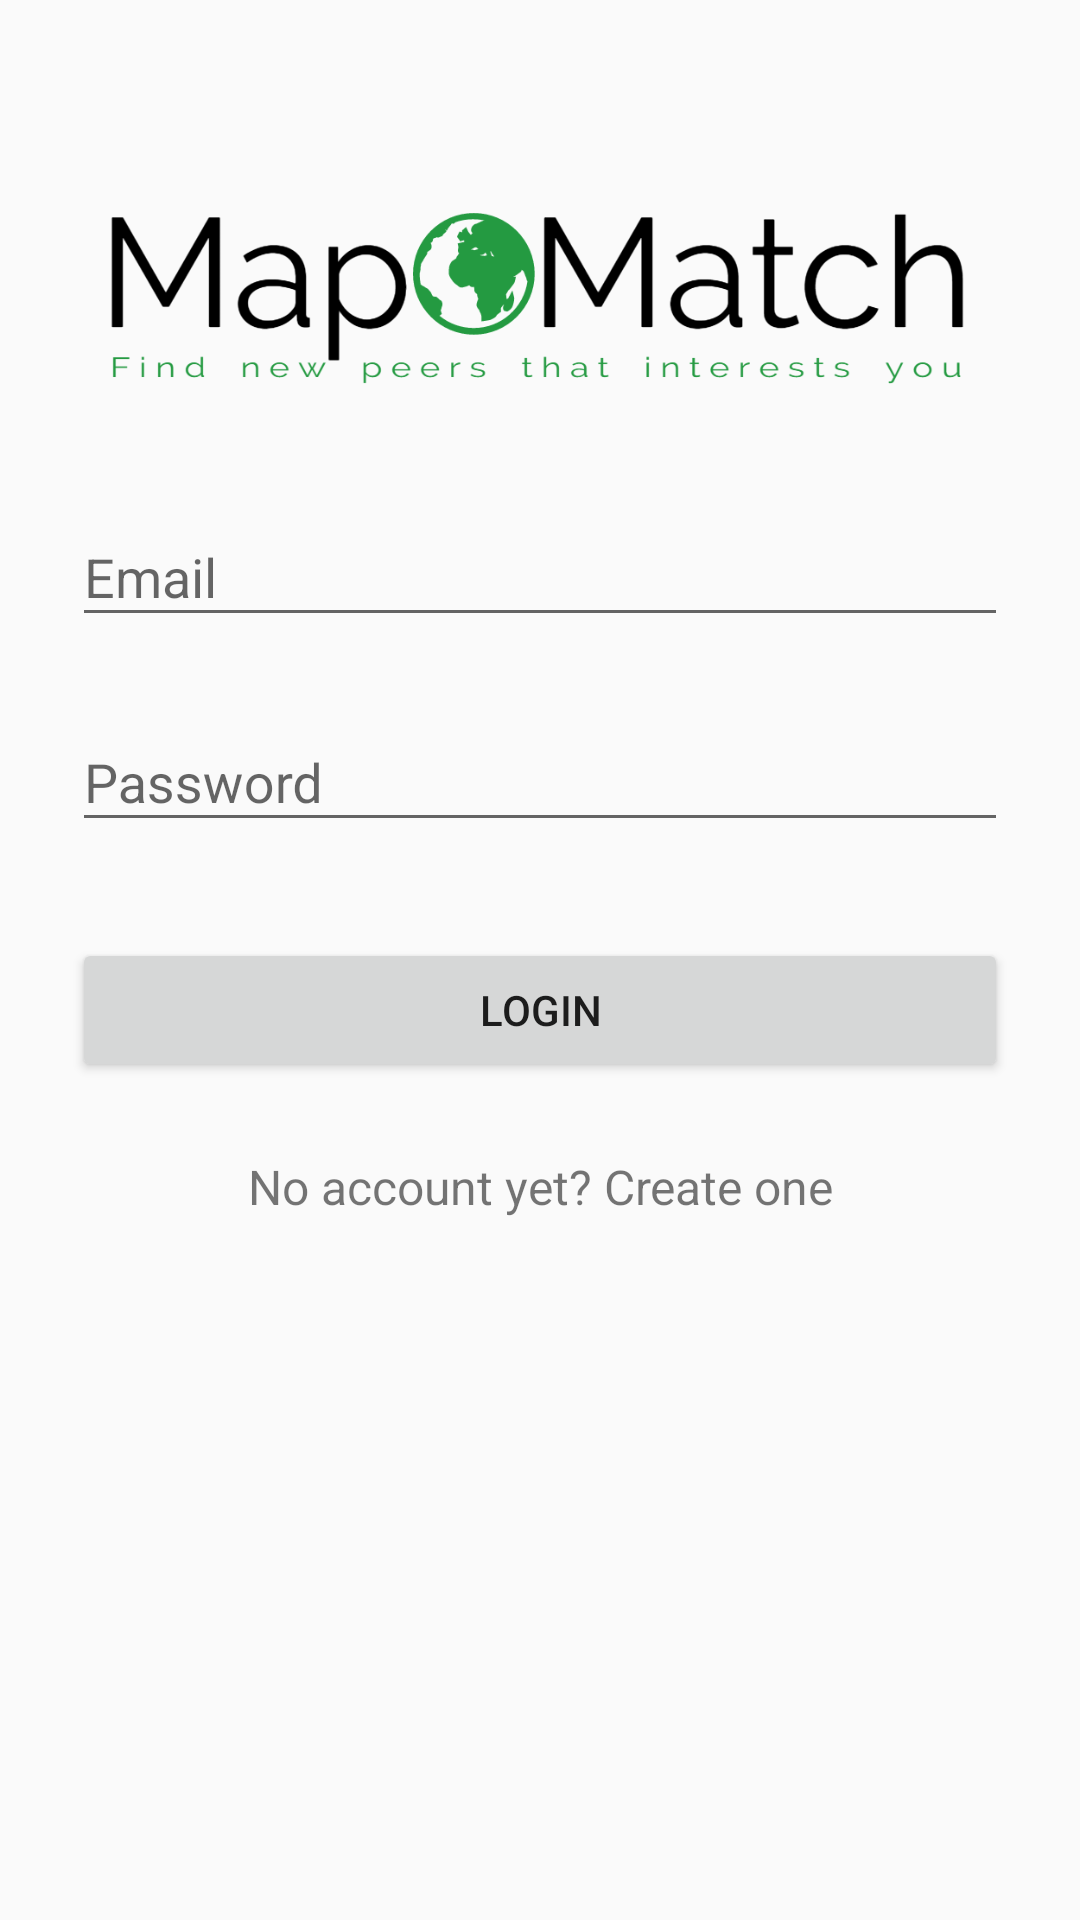

Reconstruct the res/layout file that produces this screen, plus the resources it refers to.
<!-- AndroidManifest.xml: application theme AppTheme -->
<!-- res/layout/activity_login.xml -->
<?xml version="1.0" encoding="utf-8"?>
<ScrollView xmlns:android="http://schemas.android.com/apk/res/android"
    android:layout_width="fill_parent"
    android:layout_height="fill_parent"
    android:fitsSystemWindows="true">

    <LinearLayout
        android:orientation="vertical"
        android:layout_width="match_parent"
        android:layout_height="wrap_content"
        android:paddingTop="56dp"
        android:paddingLeft="24dp"
        android:paddingRight="24dp">

        <ImageView android:src="@drawable/poster"
            android:layout_width="wrap_content"
            android:layout_height="72dp"
            android:layout_marginBottom="24dp"
            android:layout_gravity="center_horizontal" />

        
        <android.support.design.widget.TextInputLayout
            android:layout_width="match_parent"
            android:layout_height="wrap_content"
            android:layout_marginTop="8dp"
            android:layout_marginBottom="8dp">
            <EditText android:id="@+id/input_email"
                android:layout_width="match_parent"
                android:layout_height="wrap_content"
                android:inputType="textEmailAddress"
                android:hint="Email" />
        </android.support.design.widget.TextInputLayout>

        
        <android.support.design.widget.TextInputLayout
            android:layout_width="match_parent"
            android:layout_height="wrap_content"
            android:layout_marginTop="8dp"
            android:layout_marginBottom="8dp">
            <EditText android:id="@+id/input_password"
                android:layout_width="match_parent"
                android:layout_height="wrap_content"
                android:inputType="textPassword"
                android:hint="Password"/>
        </android.support.design.widget.TextInputLayout>

        <android.support.v7.widget.AppCompatButton
            android:id="@+id/btn_login"
            android:layout_width="fill_parent"
            android:layout_height="wrap_content"
            android:layout_marginTop="24dp"
            android:layout_marginBottom="24dp"
            android:padding="12dp"
            android:text="Login"/>

        <TextView android:id="@+id/link_signup"
            android:layout_width="fill_parent"
            android:layout_height="wrap_content"
            android:layout_marginBottom="24dp"
            android:text="No account yet? Create one"
            android:gravity="center"
            android:textSize="16dip"/>

    </LinearLayout>
</ScrollView>
<!-- resources referenced by this layout -->
<resources>
  <!-- drawable poster: png bitmap (drawable, 40893 bytes) -->
  <style name="AppTheme" parent="Theme.AppCompat.Light.NoActionBar">
          
      </style>
</resources>
